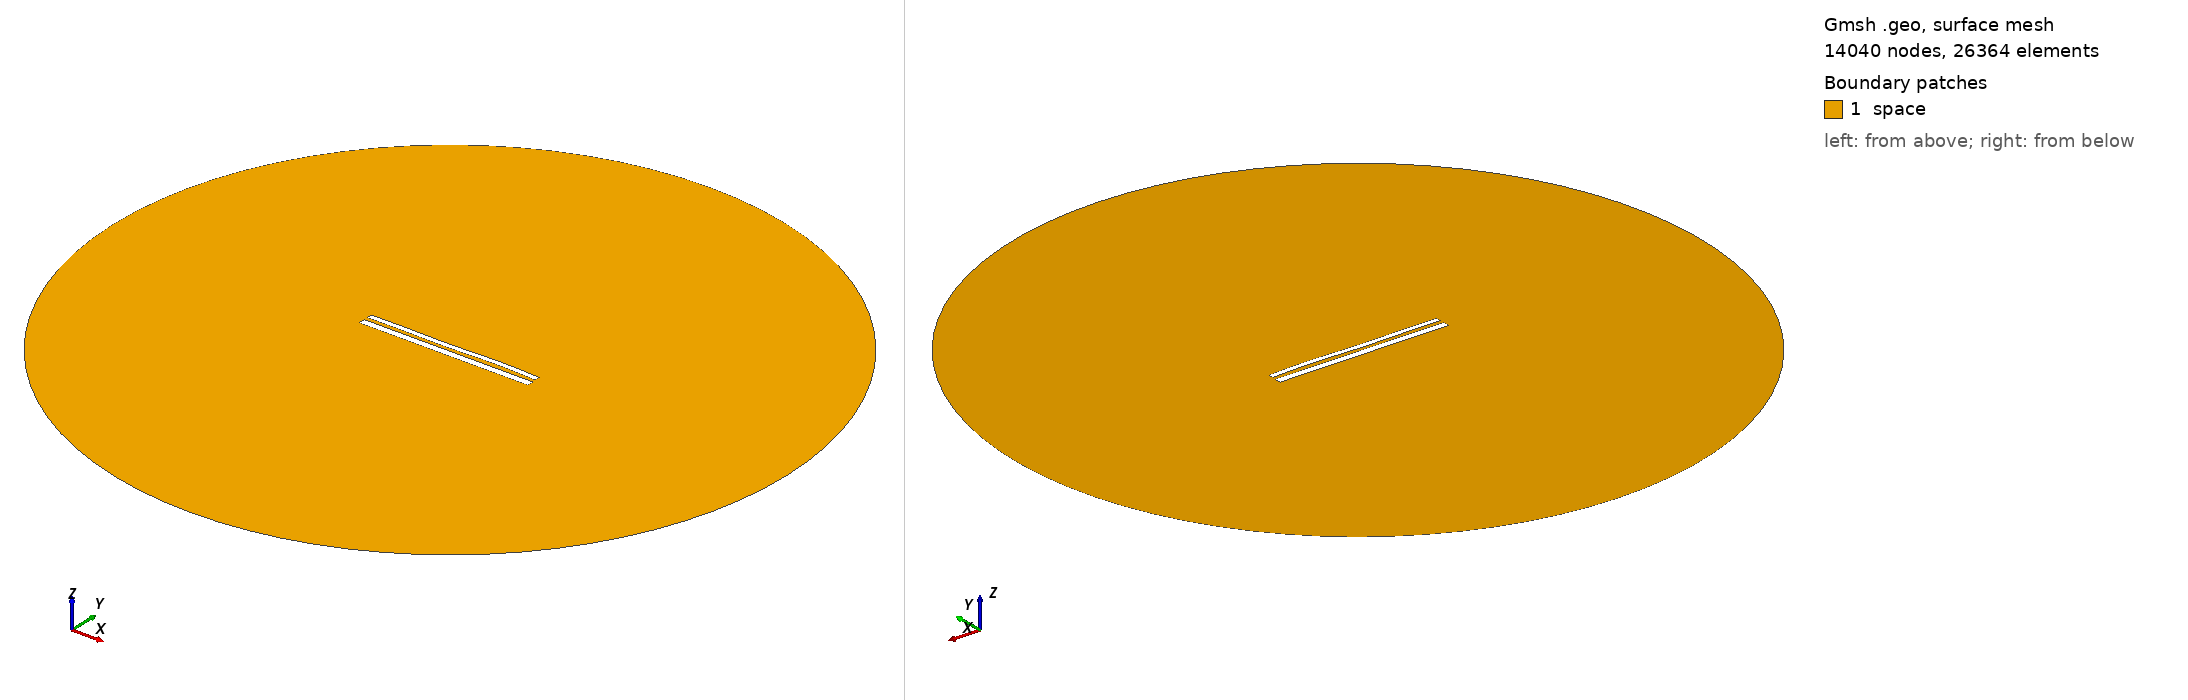

Gmsh geometry script, surface-meshed: 14040 nodes, 26364 surface elements. Boundary patches (legend numbers): 1 space. Left view from above one corner, right view from below the opposite corner. Legend entries are the model's physical surfaces. The drawing asked Gmsh for element sizes between 1% and 20% of the model's largest extent; the script's own settings can give other sizes.

=== 11180.geo (drawn) ===
//---------------------------------------
// Geometry kernel
//---------------------------------------

SetFactory("OpenCASCADE");



//---------------------------------------
// Parameters of the geometry
//---------------------------------------

// Overetch of the upper plate
overetch = 0.375;

// Distance between the plates
distance = 2.0;

// Discretization over the x axis (for the deformation)
nx = 50; 

// Length of the plate
L = 100 - overetch; 

// Number of modes
n = 4; 

// 1st mode coefficient
coeff(1) = 0.15;
beta(1) = 0.596864 * 3.1415926535 / L;

// 2nd mode coefficient
coeff(2) = 0.0;
beta(2) = 1.49418 * 3.1415926535 / L;

// 3rd mode coefficient
coeff(3) = -0.15;
beta(3) = 2.50025 * 3.1415926535 / L;

// 4th mode coefficient
coeff(4) = 0.15;
beta(4) = 3.49999 * 3.1415926535 / L;



//---------------------------------------
// Upper plate (deformed rectangle)
//---------------------------------------

// Coordiantes of the upper plate
xmin = -50;
xmax = 50 - overetch;

// Height of the upper plate
yheight = 4 - 2 * overetch;

// Indexes of the points
UpperID[] = {};
LowerID[] = {};
LeftID[] = {};
RightID[] = {};

// Point index
p = 1;

// Horizontal edges
For i In {1:nx}
    x = xmin + (i-1)*(xmax - xmin)/(nx-1);

    y_bottom = distance / 2 + overetch;
    For j In {1:n}
        C = (Cosh(beta(j)*L) + Cos(beta(j)*L)) / (Sinh(beta(j)*L) + Sin(beta(j)*L));
        y_bottom  = y_bottom + coeff(j) * (Cosh(beta(j)*(x+50)) - Cos(beta(j)*(x+50)) - C * (Sinh(beta(j)*(x+50)) - Sin(beta(j)*(x+50))));
    EndFor

    y_top = y_bottom + yheight;

    Point(p) = {x, y_top, 0, 1.0};
    UpperID[i] = p;
    p = p + 1;

    Point(p) = {x, y_bottom, 0, 1.0};
    LowerID[i] = p;
    p = p + 1;
EndFor

// Create point lists
UpperPts[] = {}; LowerPts[] = {};
For i In {1:nx}
  UpperPts[] += {UpperID[i]};
  LowerPts[] += {LowerID[i]};
EndFor

// Build splines
Spline(1) = {UpperPts[]};
Spline(2) = {LowerPts[]};
Line(3) = {LowerPts[nx-1], UpperPts[nx-1]};
Line(4) = {LowerPts[0], UpperPts[0]};

// Build the plane surface
Curve Loop(1) = {2, 3, -1, -4};
Plane Surface(1) = {1};



//---------------------------------------
// Lower plate (rectangle)
//---------------------------------------

// Vertices
Point(1001) = {-50, -1, 0, 1.0};
Point(1002) = { 50, -1, 0, 1.0};
Point(1003) = { 50,  -5, 0, 1.0};
Point(1004) = {-50,  -5, 0, 1.0};

// Edges
Line(5) = {1001, 1002};
Line(6) = {1002, 1003};
Line(7) = {1003, 1004};
Line(8) = {1004, 1001};

// Plane surface
Line Loop(2) = {5, 6, 7, 8};
Plane Surface(2) = {2}; 



//---------------------------------------
// Outer (fictious) boundary
//---------------------------------------

// Points
Point(1005) = {0, 0, 0};       // Center
Point(1006) = {200, 0, 0};     // Start point
Point(1007) = {0, 200, 0};     // 90 degrees
Point(1008) = {-200, 0, 0};    // 180 degrees
Point(1009) = {0, -200, 0};    // 270 degrees

// Circle arcs (each needs start, center, end)
Circle(9) = {1006, 1005, 1007};
Circle(10) = {1007, 1005, 1008};
Circle(11) = {1008, 1005, 1009};
Circle(12) = {1009, 1005, 1006};

// Plane surface for the entire domain
Curve Loop(3) = {9, 10, 11, 12};
Surface(3) = {3};

// Subtract the plates from the whole domain to obtain the actual domain where we want to solve the equations
BooleanDifference{ Surface{3}; Delete; }{ Surface{1}; Surface{2}; Delete; }




//---------------------------------------
// Transfinite Lines/Curves
//---------------------------------------

// Set the number of points on the boundaries
r = 7;

// Plates
Transfinite Curve {1, 2} = 50*r Using Progression 1;
Transfinite Curve {3, 4} = 2*r Using Progression 1;
Transfinite Line {5, 7} = 50*r Using Progression 1;
Transfinite Line {6, 8} = 2*r Using Progression 1;

// Outer boundary
Transfinite Line {9, 10, 11, 12} = 20 Using Progression 1;



//---------------------------------------
// Physical groups
//---------------------------------------                

// Physical curves (boundaries)
Physical Line("force_segment", 10) = {2};
Physical Line("upper_plate", 11) = {1, 3, 4};
Physical Line("lower_plate", 12) = {5, 6, 7, 8};
Physical Line("boundary", 20) = {9, 10, 11, 12};

// Physical Surfaces
Physical Surface("space", 30) = {3};



//---------------------------------------
// 6. Generate the Mesh
//---------------------------------------

// 2D mesh generation
Mesh 2;
